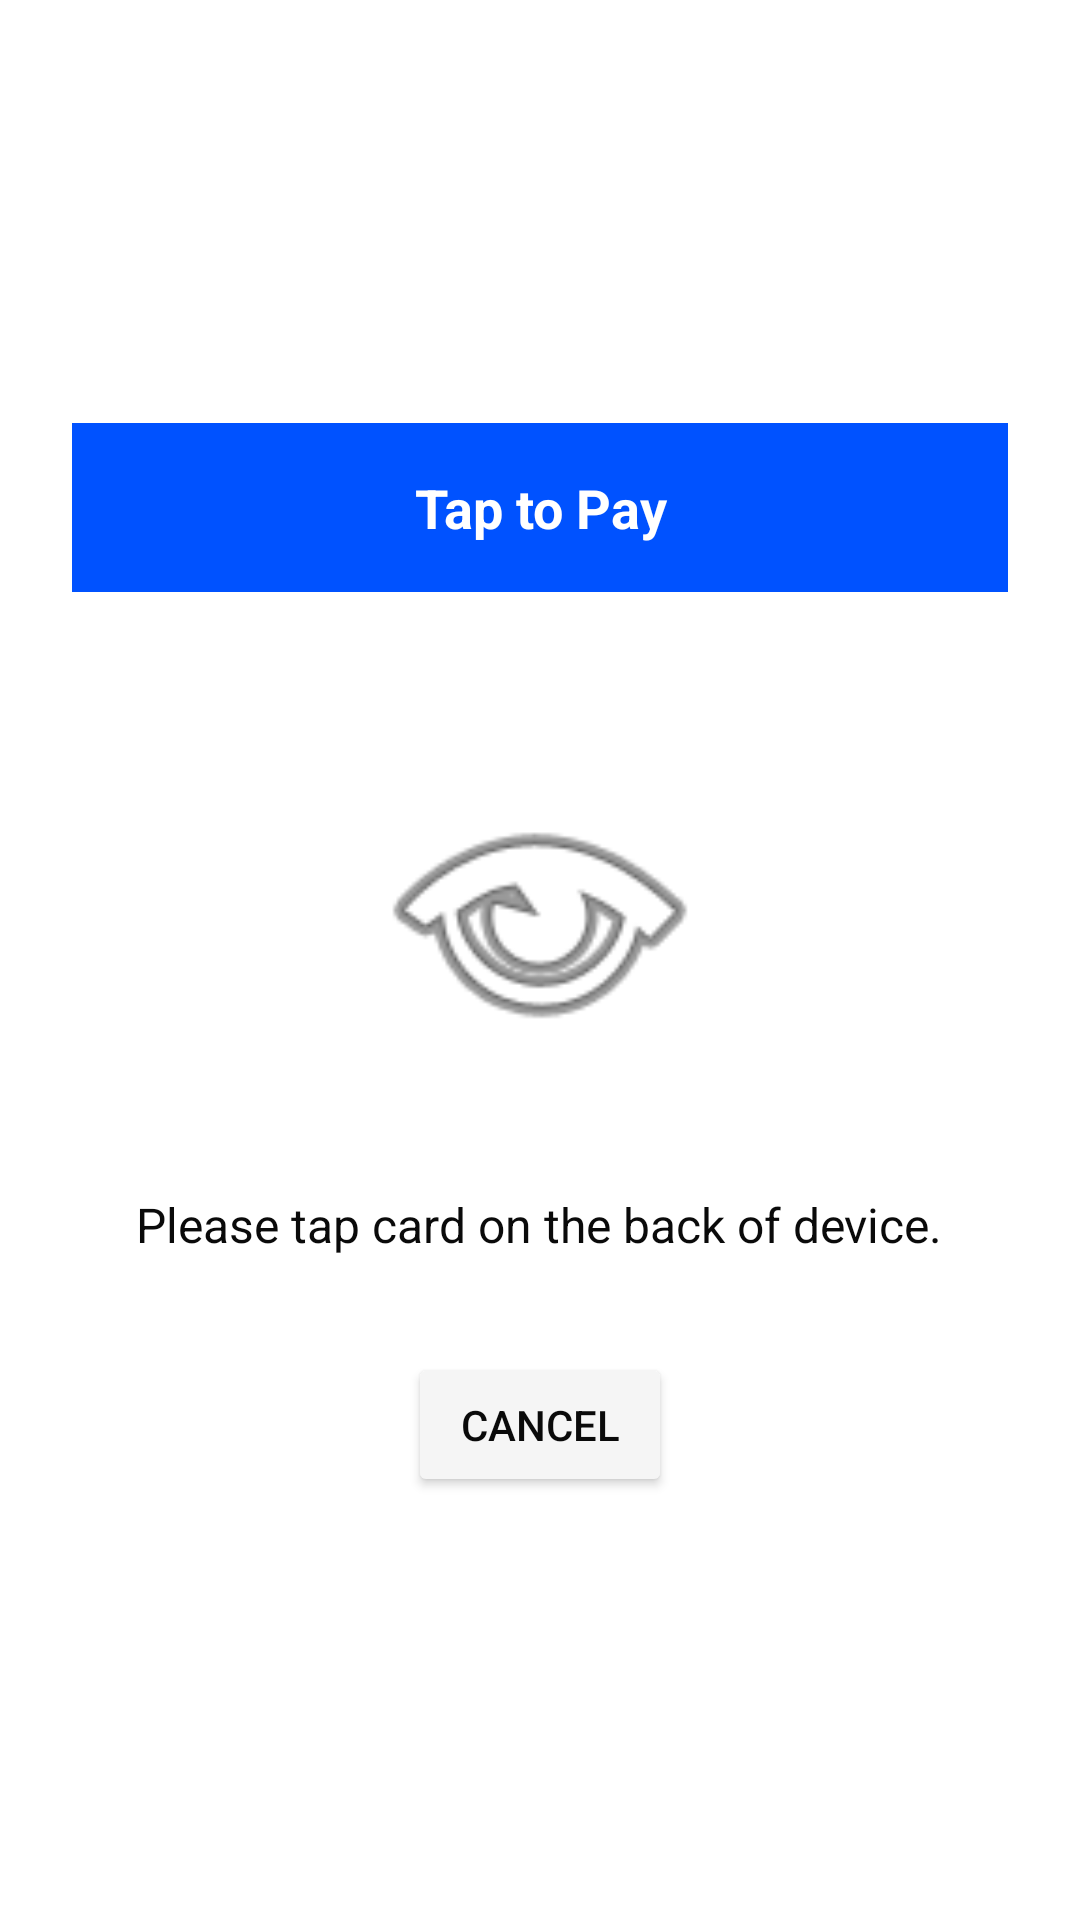

This screen was rendered from an Android layout file. Write that file and the resources it references.
<!-- AndroidManifest.xml: application theme Theme.PrimeStackTapToPay -->
<!-- res/layout/activity_tap.xml -->
<?xml version="1.0" encoding="utf-8"?>
<LinearLayout xmlns:android="http://schemas.android.com/apk/res/android"
    xmlns:app="http://schemas.android.com/apk/res-auto"
    android:layout_width="match_parent"
    android:layout_height="match_parent"
    android:background="@color/white"
    android:orientation="vertical"
    android:gravity="center"
    android:padding="24dp">

    <TextView
        android:layout_width="match_parent"
        android:layout_height="wrap_content"
        android:background="@color/primestack_primary"
        android:text="Tap to Pay"
        android:textColor="@color/white"
        android:textSize="18sp"
        android:textStyle="bold"
        android:padding="16dp"
        android:gravity="center"
        android:layout_marginBottom="48dp" />

    <ImageView
        android:id="@+id/ivNfcIcon"
        android:layout_width="120dp"
        android:layout_height="120dp"
        android:src="@android:drawable/ic_menu_view"
        android:contentDescription="NFC Icon" />

    <TextView
        android:id="@+id/tvTapInstruction"
        android:layout_width="wrap_content"
        android:layout_height="wrap_content"
        android:text="Please tap card on the back of device."
        android:textColor="@color/primestack_secondary"
        android:textSize="16sp"
        android:gravity="center"
        android:layout_marginTop="32dp" />

    <Button
        android:id="@+id/btnCancel"
        android:layout_width="wrap_content"
        android:layout_height="wrap_content"
        android:text="Cancel"
        android:textSize="14sp"
        android:padding="12dp"
        app:backgroundTint="@color/primestack_light_gray"
        android:textColor="@color/primestack_secondary"
        android:layout_marginTop="32dp" />

</LinearLayout>
<!-- resources referenced by this layout -->
<resources>
  <color name="primestack_light_gray">#F5F5F5</color>
  <color name="primestack_primary">#0052FF</color>
  <color name="primestack_secondary">#0A0A0A</color>
  <color name="white">#FFFFFFFF</color>
  <style name="Theme.PrimeStackTapToPay" parent="Theme.MaterialComponents.DayNight.DarkActionBar">
          
          <item name="colorPrimary">@color/purple_500</item>
          <item name="colorPrimaryVariant">@color/purple_700</item>
          <item name="colorOnPrimary">@color/white</item>
          
          <item name="colorSecondary">@color/teal_200</item>
          <item name="colorSecondaryVariant">@color/teal_700</item>
          <item name="colorOnSecondary">@color/black</item>
          
          <item name="android:statusBarColor">?attr/colorPrimaryVariant</item>
          
      </style>
  <color name="purple_500">#0052FF</color>
  <color name="purple_700">#0039B3</color>
  <color name="teal_200">#00D1FF</color>
  <color name="teal_700">#0099CC</color>
  <color name="black">#FF000000</color>
</resources>
